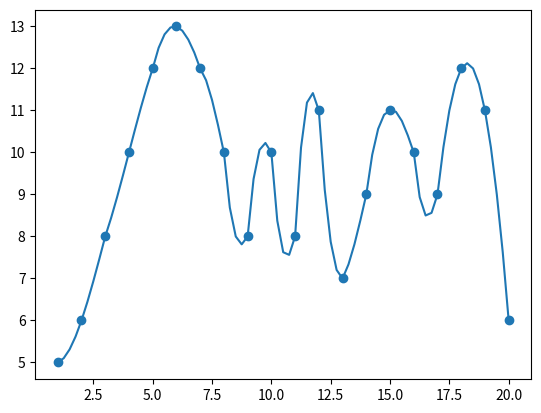

Source code (Python):
import numpy as np
import matplotlib.pyplot as plt
import itertools
#полином Лагранжа 3 порядка

xarr = np.arange(1,21)
yarr = np.array([5,6,8,10,12,13,12,10,8,10,8,11,7,9,11,10,9,12,11,6], dtype=float)


def p(x, indexes=(0,1,2,3)):
    '''
    :param x: x
    :param indexes: номера базисных элементов
    :return:
    '''
    s = 0
    for k in indexes:
        p=1
        for i in indexes:
            if k != i:
                p *= (x-xarr[i])/(xarr[k]-xarr[i])
        p*=yarr[k]
        s += p
    return s

yrange = []
xrange = []


for i in np.arange(1, 3, 0.25):
    f = p(i, (0,1,2,3))
    print(i, '-',f)
    xrange.append(i)
    yrange.append(f)

for j in range(3, 18):
    for i in np.arange(j, j+1, 0.25):
        f = p(i, (j-1,j,j+1,j+2))
        print(i, '-',f)
        xrange.append(i)
        yrange.append(f)

for i in np.arange(18, 20.25, 0.25):
    f = p(i, (16,17,18,19))
    print(i, '-',f)
    xrange.append(i)
    yrange.append(f)

plt.scatter(xarr,yarr, label = 'Заданные точки')
plt.plot(xrange,yrange)
plt.show()